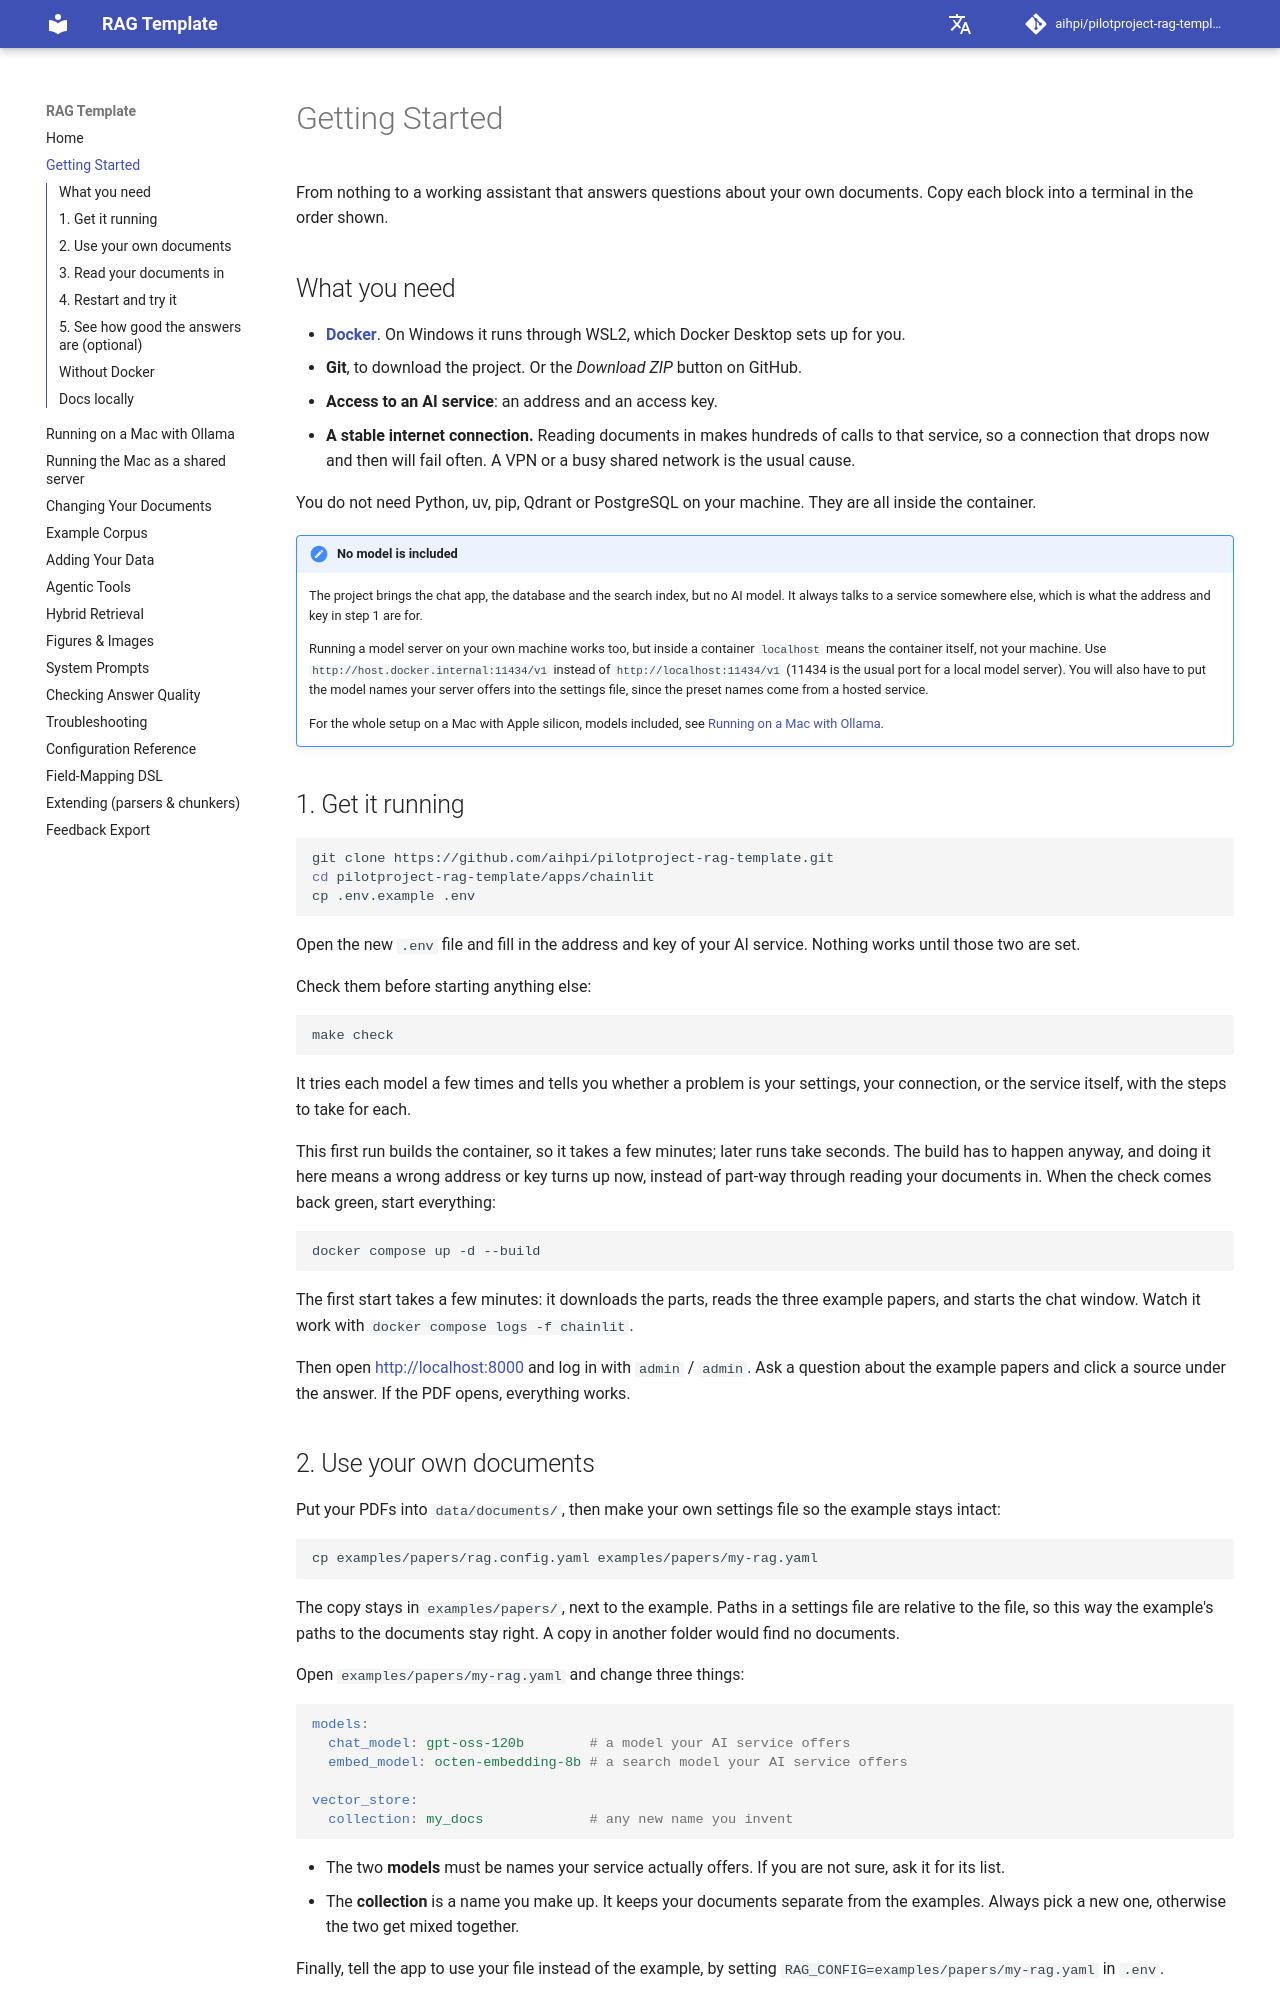

repository: aihpi/pilotproject-rag-template · page: getting-started/index.html · generator: mkdocs

# Getting Started

From nothing to a working assistant that answers questions about your own
documents. Copy each block into a terminal in the order shown.

## What you need

- **[Docker](https://docs.docker.com/get-docker/)**. On Windows it runs through
  WSL2, which Docker Desktop sets up for you.
- **Git**, to download the project. Or the *Download ZIP* button on GitHub.
- **Access to an AI service**: an address and an access key.
- **A stable internet connection.** Reading documents in makes hundreds of calls to
  that service, so a connection that drops now and then will fail often. A VPN or a
  busy shared network is the usual cause.

You do not need Python, uv, pip, Qdrant or PostgreSQL on your machine. They are
all inside the container.

!!! note "No model is included"
    The project brings the chat app, the database and the search index, but no AI
    model. It always talks to a service somewhere else, which is what the address
    and key in step 1 are for.

    Running a model server on your own machine works too, but inside a container
    `localhost` means the container itself, not your machine. Use
    `http://host.docker.internal:11434/v1` instead of
    `http://localhost:11434/v1` (11434 is the usual port for a local model
    server). You will also have to put the model names your server offers into the
    settings file, since the preset names come from a hosted service.

    For the whole setup on a Mac with Apple silicon, models included, see
    [Running on a Mac with Ollama](mac-ollama.md).

## 1. Get it running

```bash
git clone https://github.com/aihpi/pilotproject-rag-template.git
cd pilotproject-rag-template/apps/chainlit
cp .env.example .env
```

Open the new `.env` file and fill in the address and key of your AI service.
Nothing works until those two are set.

Check them before starting anything else:

```bash
make check
```

It tries each model a few times and tells you whether a problem is your settings,
your connection, or the service itself, with the steps to take for each.

This first run builds the container, so it takes a few minutes; later runs take
seconds. The build has to happen anyway, and doing it here means a wrong address
or key turns up now, instead of part-way through reading your documents in. When
the check comes back green, start everything:

```bash
docker compose up -d --build
```

The first start takes a few minutes: it downloads the parts, reads the three
example papers, and starts the chat window. Watch it work with
`docker compose logs -f chainlit`.

Then open <http://localhost:8000> and log in with `admin` / `admin`. Ask a
question about the example papers and click a source under the answer. If the PDF
opens, everything works.
